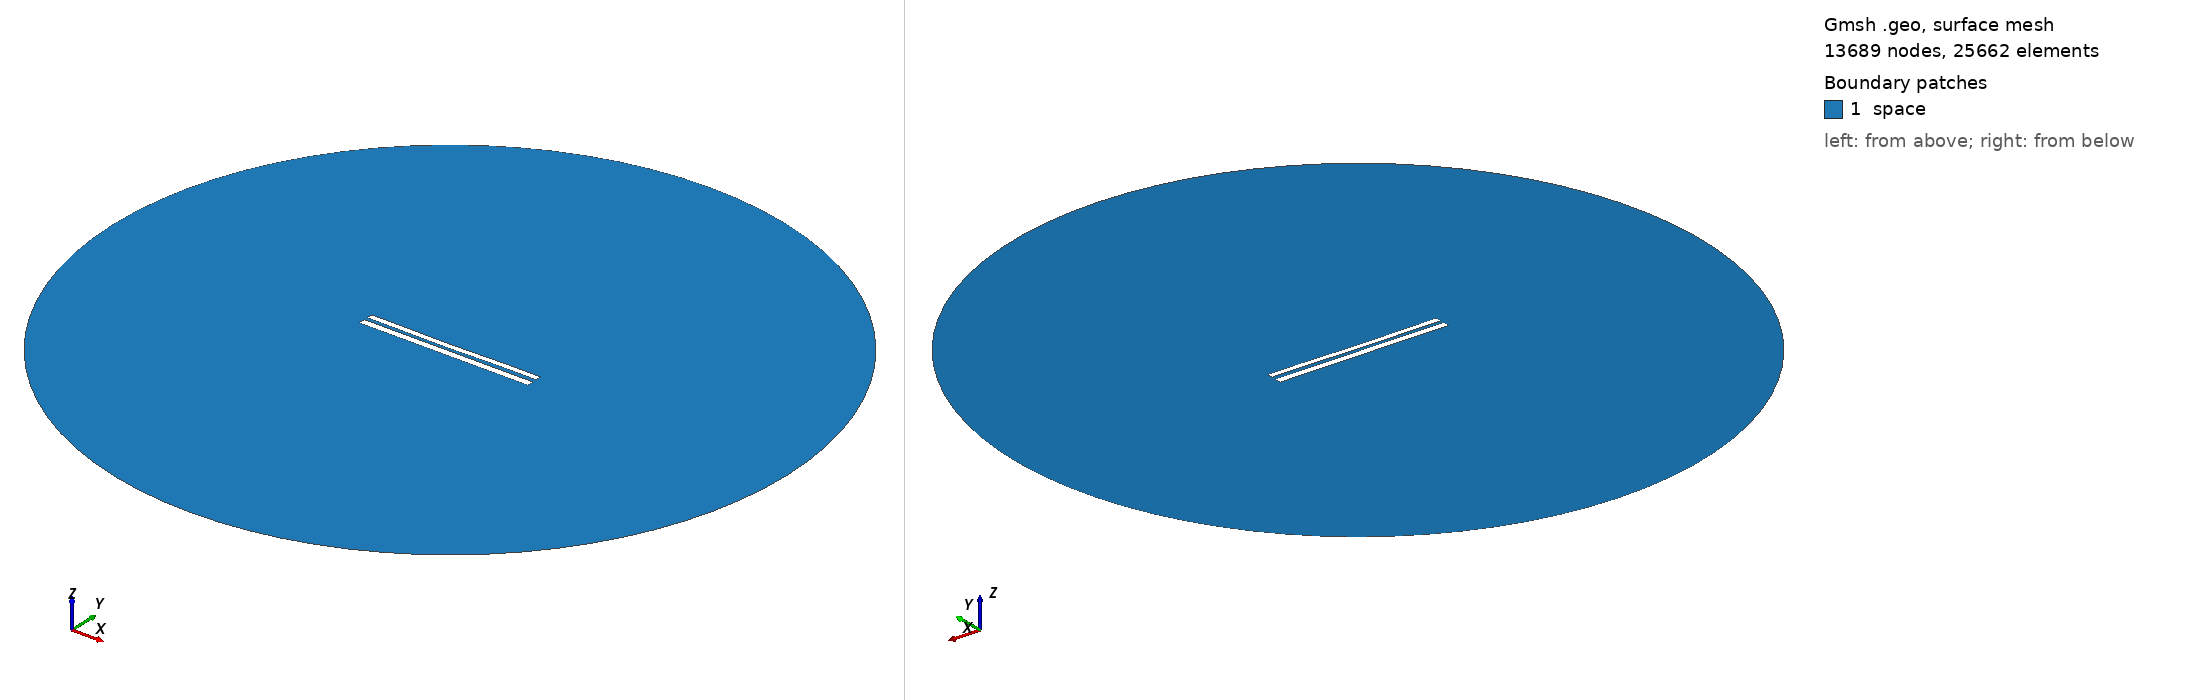

Gmsh geometry script, surface-meshed: 13689 nodes, 25662 surface elements. Boundary patches (legend numbers): 1 space. Left view from above one corner, right view from below the opposite corner. Legend entries are the model's physical surfaces. The drawing asked Gmsh for element sizes between 1% and 20% of the model's largest extent; the script's own settings can give other sizes.

=== 8009.geo (drawn) ===
//---------------------------------------
// Geometry kernel
//---------------------------------------

SetFactory("OpenCASCADE");



//---------------------------------------
// Parameters of the geometry
//---------------------------------------

// Overetch of the upper plate
overetch = 0.25;

// Distance between the plates
distance = 2.0;

// Discretization over the x axis (for the deformation)
nx = 50; 

// Length of the plate
L = 100 - overetch; 

// Number of modes
n = 4; 

// 1st mode coefficient
coeff(1) = 0.15;
beta(1) = 0.596864 * 3.1415926535 / L;

// 2nd mode coefficient
coeff(2) = -0.15;
beta(2) = 1.49418 * 3.1415926535 / L;

// 3rd mode coefficient
coeff(3) = -0.075;
beta(3) = 2.50025 * 3.1415926535 / L;

// 4th mode coefficient
coeff(4) = 0.07499999999999998;
beta(4) = 3.49999 * 3.1415926535 / L;



//---------------------------------------
// Upper plate (deformed rectangle)
//---------------------------------------

// Coordiantes of the upper plate
xmin = -50;
xmax = 50 - overetch;

// Height of the upper plate
yheight = 4 - 2 * overetch;

// Indexes of the points
UpperID[] = {};
LowerID[] = {};
LeftID[] = {};
RightID[] = {};

// Point index
p = 1;

// Horizontal edges
For i In {1:nx}
    x = xmin + (i-1)*(xmax - xmin)/(nx-1);

    y_bottom = distance / 2 + overetch;
    For j In {1:n}
        C = (Cosh(beta(j)*L) + Cos(beta(j)*L)) / (Sinh(beta(j)*L) + Sin(beta(j)*L));
        y_bottom  = y_bottom + coeff(j) * (Cosh(beta(j)*(x+50)) - Cos(beta(j)*(x+50)) - C * (Sinh(beta(j)*(x+50)) - Sin(beta(j)*(x+50))));
    EndFor

    y_top = y_bottom + yheight;

    Point(p) = {x, y_top, 0, 1.0};
    UpperID[i] = p;
    p = p + 1;

    Point(p) = {x, y_bottom, 0, 1.0};
    LowerID[i] = p;
    p = p + 1;
EndFor

// Create point lists
UpperPts[] = {}; LowerPts[] = {};
For i In {1:nx}
  UpperPts[] += {UpperID[i]};
  LowerPts[] += {LowerID[i]};
EndFor

// Build splines
Spline(1) = {UpperPts[]};
Spline(2) = {LowerPts[]};
Line(3) = {LowerPts[nx-1], UpperPts[nx-1]};
Line(4) = {LowerPts[0], UpperPts[0]};

// Build the plane surface
Curve Loop(1) = {2, 3, -1, -4};
Plane Surface(1) = {1};



//---------------------------------------
// Lower plate (rectangle)
//---------------------------------------

// Vertices
Point(1001) = {-50, -1, 0, 1.0};
Point(1002) = { 50, -1, 0, 1.0};
Point(1003) = { 50,  -5, 0, 1.0};
Point(1004) = {-50,  -5, 0, 1.0};

// Edges
Line(5) = {1001, 1002};
Line(6) = {1002, 1003};
Line(7) = {1003, 1004};
Line(8) = {1004, 1001};

// Plane surface
Line Loop(2) = {5, 6, 7, 8};
Plane Surface(2) = {2}; 



//---------------------------------------
// Outer (fictious) boundary
//---------------------------------------

// Points
Point(1005) = {0, 0, 0};       // Center
Point(1006) = {200, 0, 0};     // Start point
Point(1007) = {0, 200, 0};     // 90 degrees
Point(1008) = {-200, 0, 0};    // 180 degrees
Point(1009) = {0, -200, 0};    // 270 degrees

// Circle arcs (each needs start, center, end)
Circle(9) = {1006, 1005, 1007};
Circle(10) = {1007, 1005, 1008};
Circle(11) = {1008, 1005, 1009};
Circle(12) = {1009, 1005, 1006};

// Plane surface for the entire domain
Curve Loop(3) = {9, 10, 11, 12};
Surface(3) = {3};

// Subtract the plates from the whole domain to obtain the actual domain where we want to solve the equations
BooleanDifference{ Surface{3}; Delete; }{ Surface{1}; Surface{2}; Delete; }




//---------------------------------------
// Transfinite Lines/Curves
//---------------------------------------

// Set the number of points on the boundaries
r = 7;

// Plates
Transfinite Curve {1, 2} = 50*r Using Progression 1;
Transfinite Curve {3, 4} = 2*r Using Progression 1;
Transfinite Line {5, 7} = 50*r Using Progression 1;
Transfinite Line {6, 8} = 2*r Using Progression 1;

// Outer boundary
Transfinite Line {9, 10, 11, 12} = 20 Using Progression 1;



//---------------------------------------
// Physical groups
//---------------------------------------                

// Physical curves (boundaries)
Physical Line("force_segment", 10) = {2};
Physical Line("upper_plate", 11) = {1, 3, 4};
Physical Line("lower_plate", 12) = {5, 6, 7, 8};
Physical Line("boundary", 20) = {9, 10, 11, 12};

// Physical Surfaces
Physical Surface("space", 30) = {3};



//---------------------------------------
// 6. Generate the Mesh
//---------------------------------------

// 2D mesh generation
Mesh 2;
